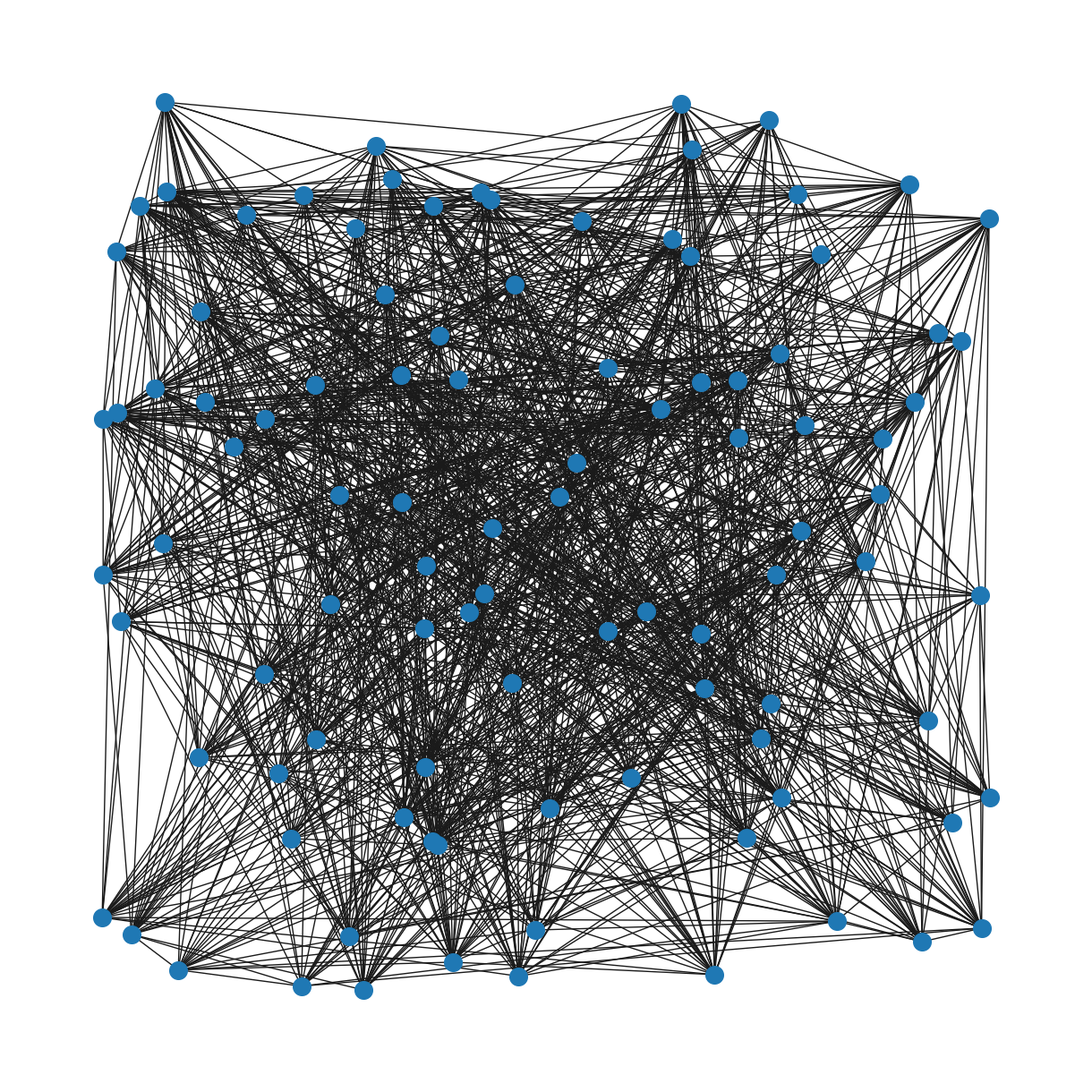
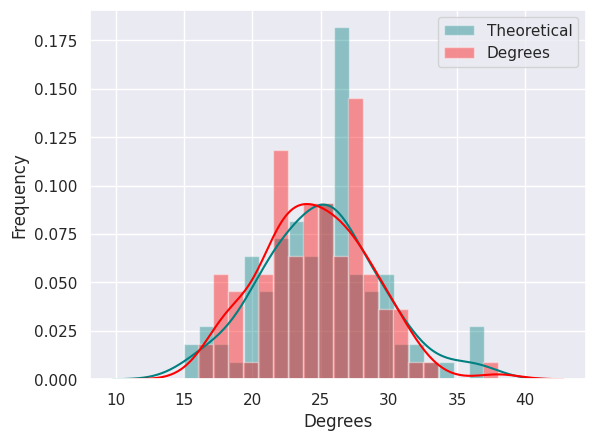

Write Python code to recreate these figures, in order.
import numpy as np
import itertools
import matplotlib.pyplot as plt
import networkx as nx
import math
import scipy
import seaborn as sns
from scipy.stats import binom, powerlaw,norm

sns.set()
number_nodes = 100
probability_edge = 0.25
adjacency_matrix = np.zeros((number_nodes, number_nodes))
index = list(itertools.combinations(range(number_nodes),2))

for i in index:
    random_number = np.random.random(1)
    if random_number < probability_edge:
        adjacency_matrix[i[0]][i[1]] = 1
        adjacency_matrix[i[1]][i[0]] = 1

rows, cols = np.where(adjacency_matrix == 1)    
edges = zip(rows.tolist(), cols.tolist())        

gr = nx.Graph()
gr.add_edges_from(edges)
plt.figure(3,figsize=(12,12)) 
nx.draw_random(gr, node_size=200, font_size=10)
plt.show()


degrees = [gr.degree(n) for n in gr.nodes()]
# The theoretical binomial distribution plot together with the actual distribution of degrees in the nertwork
n = number_nodes
p = probability_edge
data_binom = binom.rvs(n,p,loc=0,size=number_nodes)

ax=sns.distplot(data_binom, kde=True, bins=20,color='teal', label ='Theoretical')
ax=sns.distplot(degrees,kde=True, bins=20, color = 'red',label = 'Degrees')#,hist_kws={"linewidth": 25,'alpha':1})
ax.set(xlabel='Degrees', ylabel='Frequency')
plt.legend()

plt.show()
